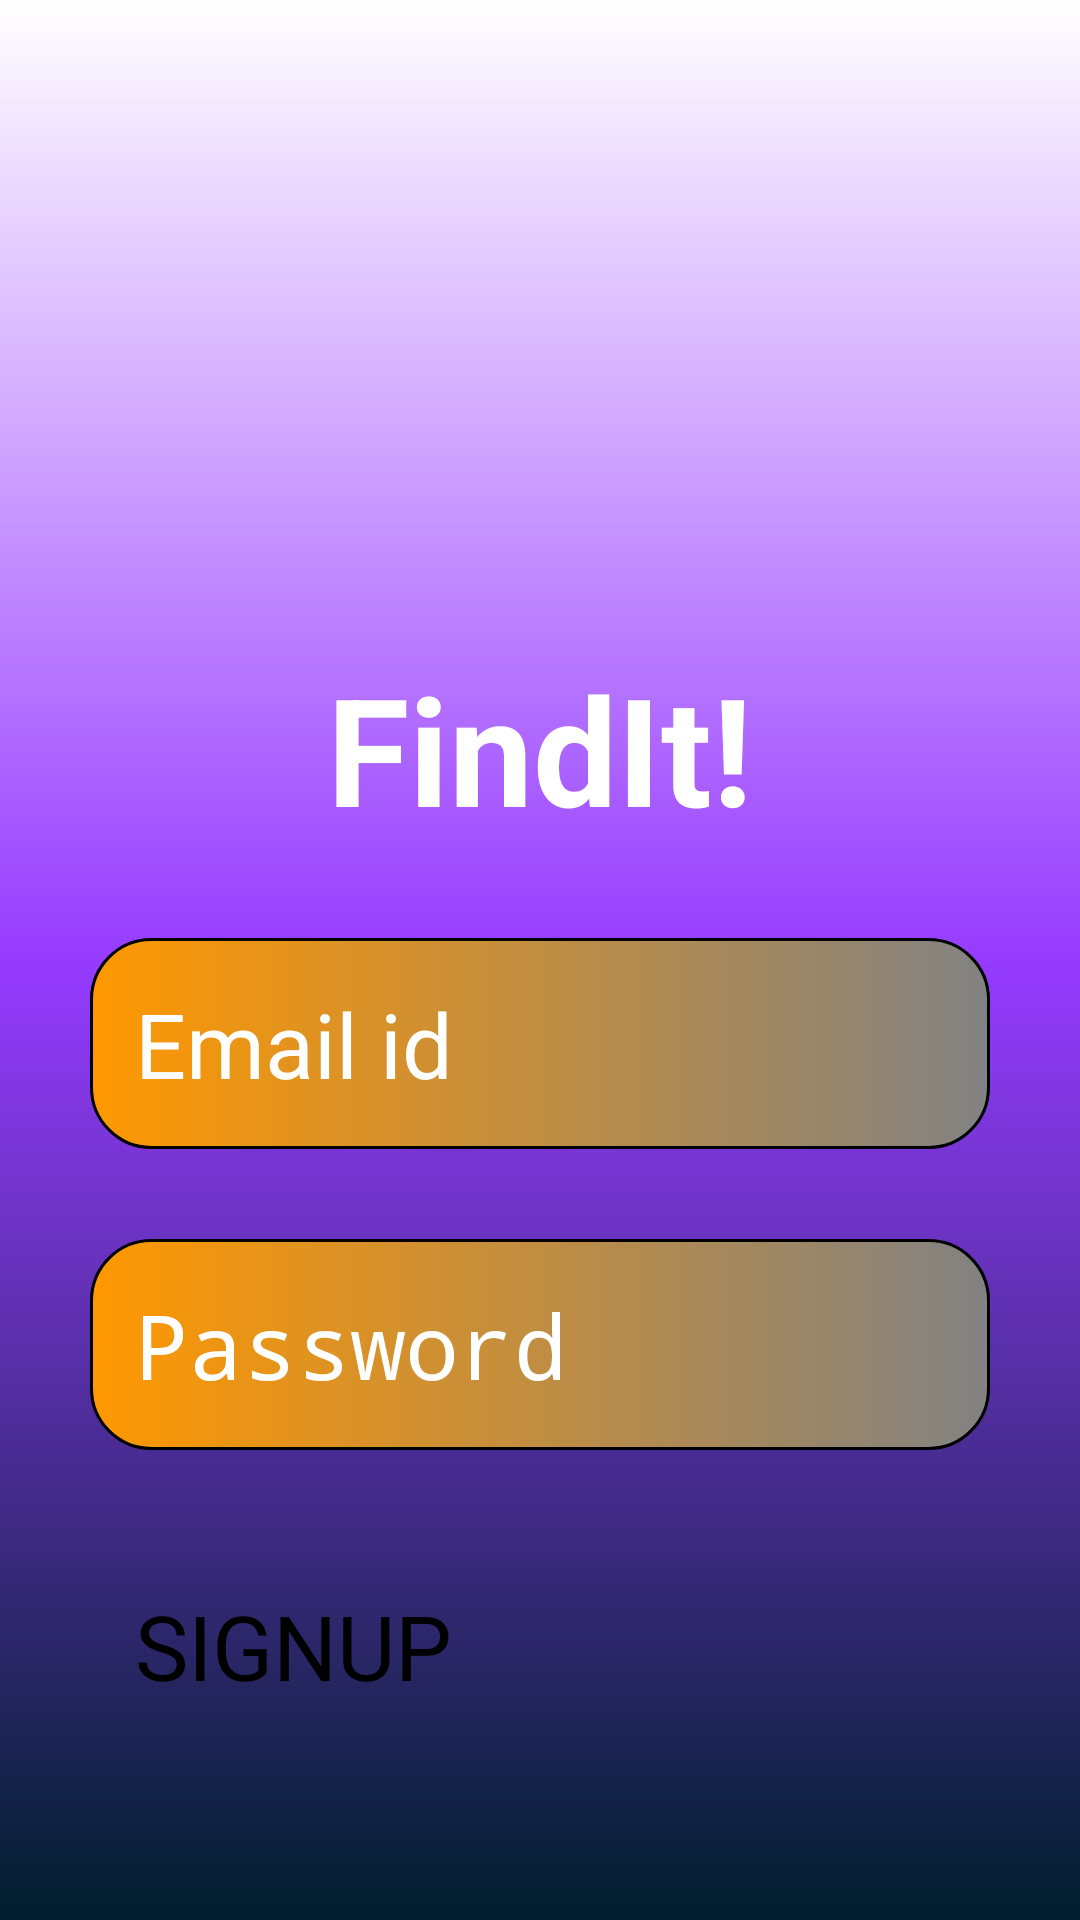

Produce the Android XML layout that renders to this screen, including the resource entries it uses.
<!-- AndroidManifest.xml: application theme Theme.Lostandfound -->
<!-- res/layout/activity_main3.xml -->
<?xml version="1.0" encoding="utf-8"?>
<RelativeLayout xmlns:android="http://schemas.android.com/apk/res/android"
    xmlns:app="http://schemas.android.com/apk/res-auto"
    xmlns:tools="http://schemas.android.com/tools"
    android:id="@+id/main"
    android:gravity="center"
    android:orientation="vertical"
    android:background="@drawable/background"
    android:layout_width="match_parent"
    android:layout_height="match_parent"
    tools:context=".MainActivity">
    <LinearLayout
        android:layout_width="match_parent"
        android:layout_height="wrap_content"
        android:padding="30dp"
        android:gravity="center"
        android:orientation="vertical">
        <ImageView
            android:layout_width="160dp"
            android:layout_height="160dp"
            android:src="@drawable/iconimg"/>
        <TextView
            android:layout_width="match_parent"
            android:layout_height="wrap_content"
            android:text="FindIt!"
            android:textSize="50dp"
            android:textStyle="bold"
            android:gravity="center"
            android:textColor="@color/white"/>
        <EditText
            android:layout_width="match_parent"
            android:layout_height="wrap_content"
            android:hint="Email id"
            android:textSize="30dp"
            android:textColorHint="@color/white"
            android:textColor="@color/white"
            android:padding="15dp"
            android:layout_marginTop="30dp"
            android:background="@drawable/text_bg"
            android:inputType="textEmailAddress"
            android:id="@+id/email_input"/>
        <EditText
            android:layout_width="match_parent"
            android:layout_height="wrap_content"
            android:hint="Password"
            android:textSize="30dp"
            android:textColorHint="@color/white"
            android:textColor="@color/white"
            android:padding="15dp"
            android:layout_marginTop="30dp"
            android:background="@drawable/text_bg"
            android:inputType="textPassword"
            android:id="@+id/password_input2"/>
        <Button
            android:layout_width="match_parent"
            android:layout_height="wrap_content"
            android:text="SIGNUP"
            android:textSize="30dp"
            android:layout_marginTop="30dp"
            android:padding="15dp"
            android:id="@+id/signup2_btn"/>



    </LinearLayout>


</RelativeLayout>
<!-- resources referenced by this layout -->
<resources>
  <!-- drawable background (drawable) -->
  <?xml version="1.0" encoding="utf-8"?>
  <shape xmlns:android="http://schemas.android.com/apk/res/android">
  <gradient android:angle="90" android:startColor="@android:color/system_accent1_900" android:endColor="?android:attr/colorPressedHighlight" android:centerColor="#963BFF"
      android:gradientRadius="30dp" android:type="linear"/>
  
  </shape>
  <!-- drawable text_bg (drawable) -->
  <?xml version="1.0" encoding="utf-8"?>
  <shape xmlns:android="http://schemas.android.com/apk/res/android"
      android:shape="rectangle">
      <gradient android:startColor="#FF9800" android:endColor="#818283"/>
      <corners android:radius="20dp"/>
      <stroke android:width="1dip" android:color="@color/black"/>
  
  </shape>
  <!-- not gathered from this repository: default colours our renderer supplied (Android Studio template values) -->
  <color name="black">#FF000000</color>
  <color name="white">#FFFFFFFF</color>
</resources>
